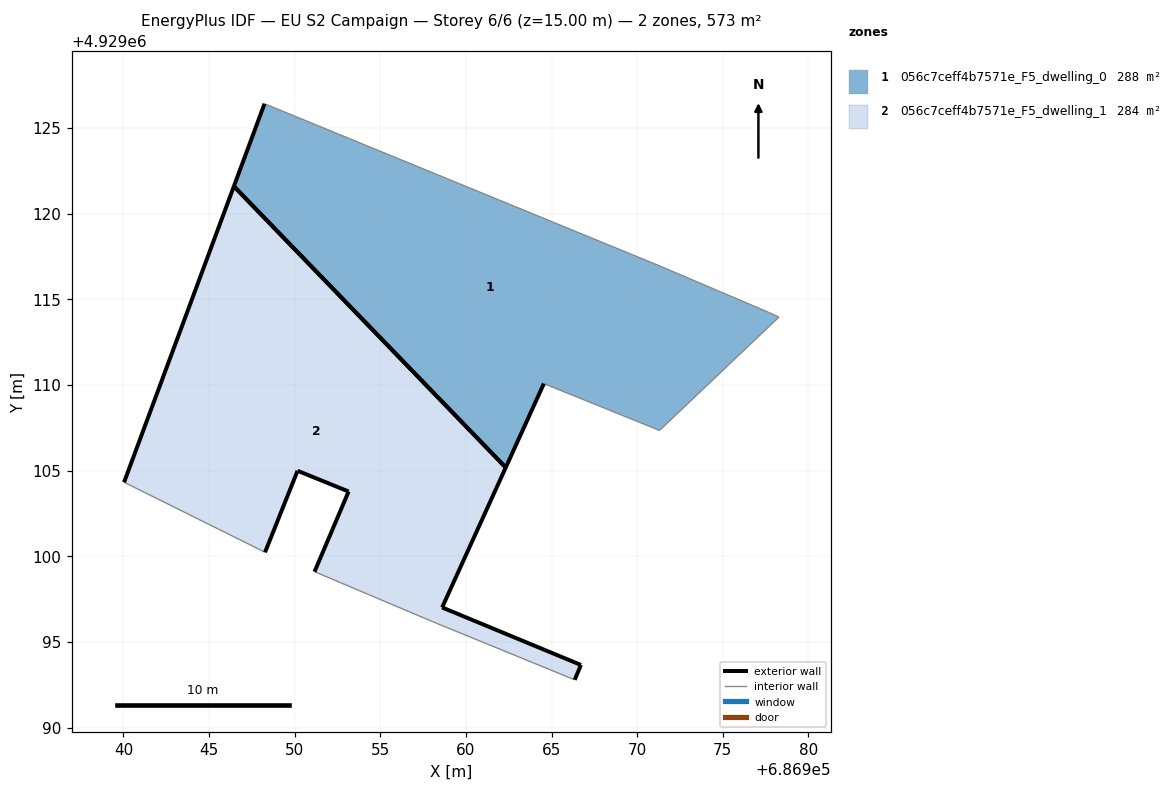
=== STOREY PLAN SPEC (per zone: floor XY polygon, exterior-wall plan segments, windows/doors) ===
zone 1: 056c7ceff4b7571e_F5_dwelling_0  (288.3 m²)
  floor: (686971.30, 4929107.34) (686978.27, 4929113.96) (686977.65, 4929114.25) (686971.34, 4929116.94) (686948.24, 4929126.42) (686946.45, 4929121.60) (686962.32, 4929105.18) (686964.55, 4929110.08)
  exterior wall: (686964.55, 4929110.08) – (686962.32, 4929105.18)  [5.4 m]
  exterior wall: (686946.45, 4929121.60) – (686948.24, 4929126.42)  [5.1 m]
  exterior wall: (686962.32, 4929105.18) – (686946.45, 4929121.60)  [22.8 m]
  interior walls: 5
zone 2: 056c7ceff4b7571e_F5_dwelling_1  (284.3 m²)
  floor: (686966.35, 4929092.79) (686966.71, 4929093.65) (686958.61, 4929097.01) (686962.32, 4929105.18) (686946.45, 4929121.60) (686940.04, 4929104.32) (686947.27, 4929100.73) (686948.27, 4929100.23) (686950.17, 4929104.99) (686953.15, 4929103.78) (686951.16, 4929099.10) (686952.67, 4929098.46) (686958.13, 4929096.15)
  exterior wall: (686951.16, 4929099.10) – (686953.15, 4929103.78)  [5.1 m]
  exterior wall: (686953.15, 4929103.78) – (686950.17, 4929104.99)  [3.2 m]
  exterior wall: (686950.17, 4929104.99) – (686948.27, 4929100.23)  [5.1 m]
  exterior wall: (686940.04, 4929104.32) – (686946.45, 4929121.60)  [18.4 m]
  exterior wall: (686962.32, 4929105.18) – (686958.61, 4929097.01)  [9.0 m]
  exterior wall: (686958.61, 4929097.01) – (686966.71, 4929093.65)  [8.8 m]
  exterior wall: (686966.71, 4929093.65) – (686966.35, 4929092.79)  [0.9 m]
  exterior wall: (686946.45, 4929121.60) – (686962.32, 4929105.18)  [22.8 m]
  interior walls: 5

=== DERIVED (storey summary) ===
Building: EU S2 Campaign
Storey: 6 of 6  (floor level z = 15.00 m)
Storey gross floor area: 572.6 m²
Zones on this storey: 2
  - 056c7ceff4b7571e_F5_dwelling_0: floor 288.3 m²; exterior wall 33.4 m (100.1 m²); WWR 0.0%
  - 056c7ceff4b7571e_F5_dwelling_1: floor 284.3 m²; exterior wall 73.4 m (220.1 m²); WWR 0.0%
Zone adjacency: (none detected)